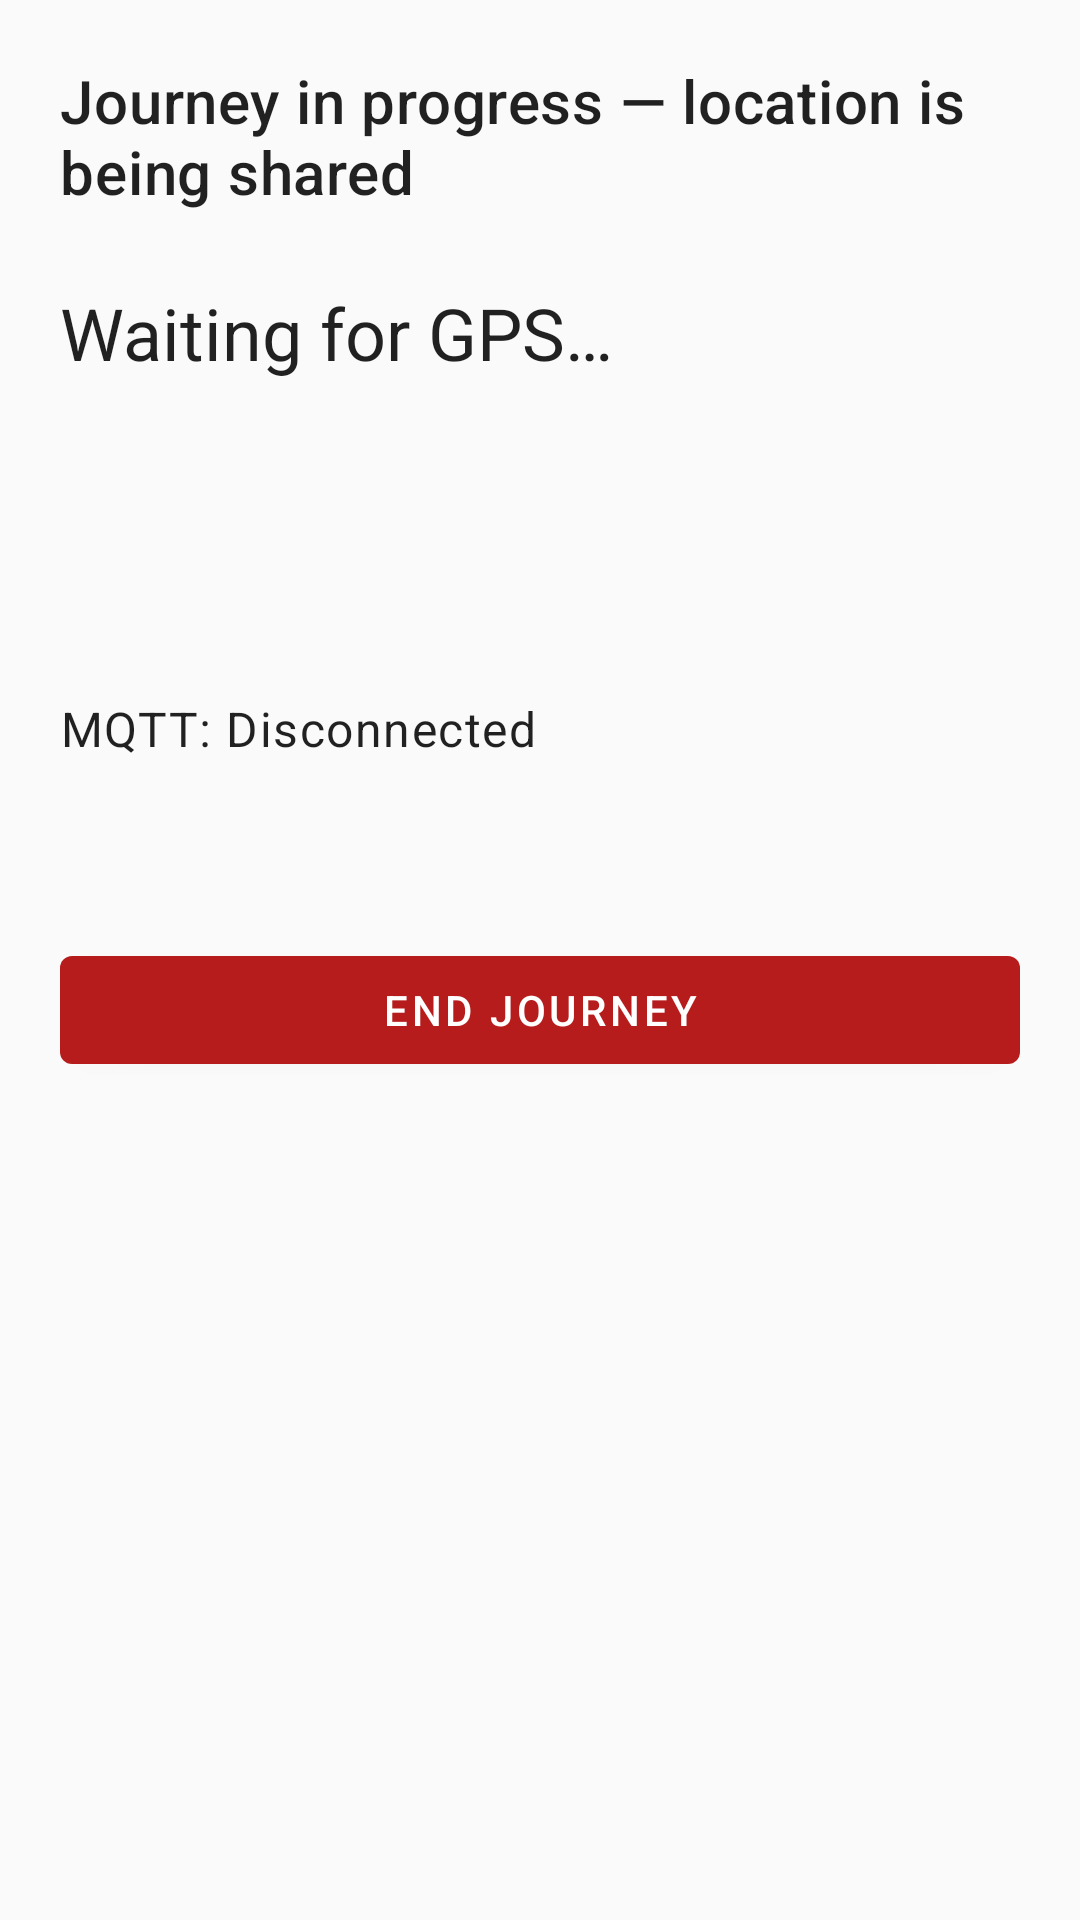

The Android layout XML behind this screen, and the referenced resources:
<!-- AndroidManifest.xml: application theme Theme.AmbulanceDriver -->
<!-- res/layout/fragment_journey.xml -->
<?xml version="1.0" encoding="utf-8"?>
<ScrollView xmlns:android="http://schemas.android.com/apk/res/android"
    android:layout_width="match_parent"
    android:layout_height="match_parent"
    android:fillViewport="true"
    android:padding="20dp">

    <LinearLayout
        android:layout_width="match_parent"
        android:layout_height="wrap_content"
        android:orientation="vertical">

        <TextView
            android:layout_width="match_parent"
            android:layout_height="wrap_content"
            android:text="@string/journey_banner"
            android:textAppearance="?attr/textAppearanceHeadline6" />

        <TextView
            android:id="@+id/locationValue"
            android:layout_width="match_parent"
            android:layout_height="wrap_content"
            android:layout_marginTop="24dp"
            android:text="@string/waiting_gps"
            android:textAppearance="?attr/textAppearanceHeadline5" />

        <TextView
            android:id="@+id/speedValue"
            android:layout_width="match_parent"
            android:layout_height="wrap_content"
            android:layout_marginTop="8dp"
            android:textAppearance="?attr/textAppearanceSubtitle1" />

        <TextView
            android:id="@+id/accuracyValue"
            android:layout_width="match_parent"
            android:layout_height="wrap_content"
            android:layout_marginTop="8dp"
            android:textAppearance="?attr/textAppearanceSubtitle1" />

        <TextView
            android:id="@+id/lastUpdated"
            android:layout_width="match_parent"
            android:layout_height="wrap_content"
            android:layout_marginTop="8dp"
            android:textAppearance="?attr/textAppearanceSubtitle1" />

        <TextView
            android:id="@+id/mqttStatus"
            android:layout_width="match_parent"
            android:layout_height="wrap_content"
            android:layout_marginTop="16dp"
            android:text="@string/mqtt_disconnected"
            android:textAppearance="?attr/textAppearanceBody1" />

        <TextView
            android:id="@+id/queueCount"
            android:layout_width="match_parent"
            android:layout_height="wrap_content"
            android:layout_marginTop="8dp"
            android:textAppearance="?attr/textAppearanceBody2" />

        <com.google.android.material.button.MaterialButton
            android:id="@+id/endButton"
            android:layout_width="match_parent"
            android:layout_height="wrap_content"
            android:layout_marginTop="32dp"
            android:text="@string/end_journey" />
    </LinearLayout>
</ScrollView>
<!-- resources referenced by this layout -->
<resources>
  <string name="end_journey">End Journey</string>
  <string name="journey_banner">Journey in progress — location is being shared</string>
  <string name="mqtt_disconnected">MQTT: Disconnected</string>
  <string name="waiting_gps">Waiting for GPS…</string>
  <style name="Theme.AmbulanceDriver" parent="Theme.MaterialComponents.Light.NoActionBar">
          <item name="colorPrimary">@color/primary</item>
          <item name="colorPrimaryVariant">@color/primary_dark</item>
          <item name="colorOnPrimary">@color/on_primary</item>
          <item name="android:statusBarColor">@color/primary_dark</item>
          <item name="android:windowBackground">@color/background</item>
      </style>
  <color name="primary">#B71C1C</color>
  <color name="primary_dark">#7F0000</color>
  <color name="on_primary">#FFFFFF</color>
  <color name="background">#FAFAFA</color>
</resources>
